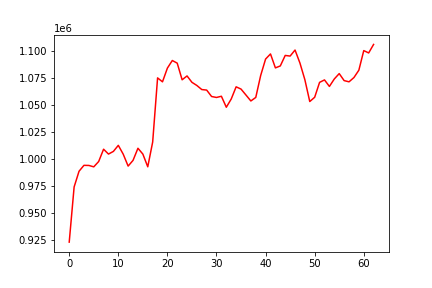

Data behind this chart, as committed beside it:
, 0
0, 922848
1, 973937
2, 988454
3, 993935
4, 993834
5, 992545
6, 997470
7, 1008869
8, 1004371
9, 1006838
10, 1012448
11, 1004264
12, 993241
13, 998533
14, 1009754
15, 1004351
16, 992582
17, 1015523
18, 1074889
19, 1071262
20, 1083966
21, 1091004
22, 1088553
23, 1073142
24, 1076710
25, 1070795
26, 1067885
27, 1064108
28, 1063613
29, 1057673
30, 1056786
31, 1057896
32, 1047722
33, 1055330
34, 1066629
35, 1064535
36, 1059054
37, 1053543
38, 1056801
39, 1077131
40, 1092334
41, 1097082
42, 1084173
43, 1085975
44, 1095696
45, 1095105
46, 1100696
47, 1088634
48, 1073265
49, 1053011
50, 1056961
51, 1070758
52, 1073036
53, 1066997
54, 1073915
55, 1078875
56, 1072395
57, 1071265
58, 1075236
59, 1082023
... 3 more rows
